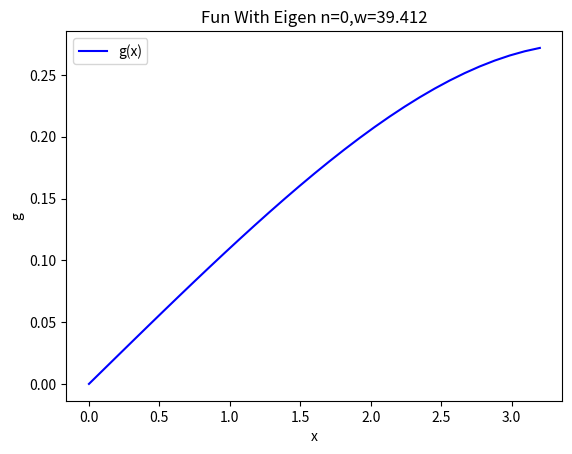
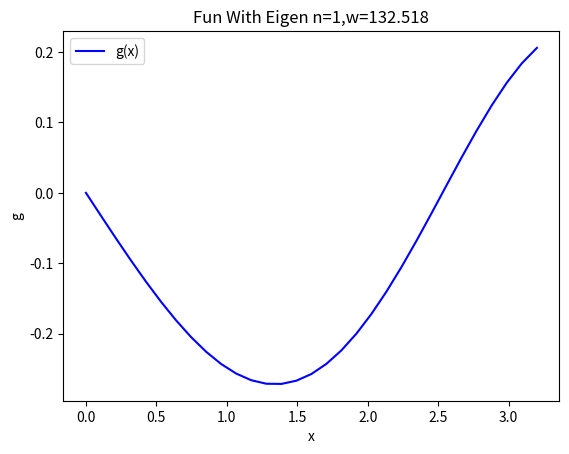
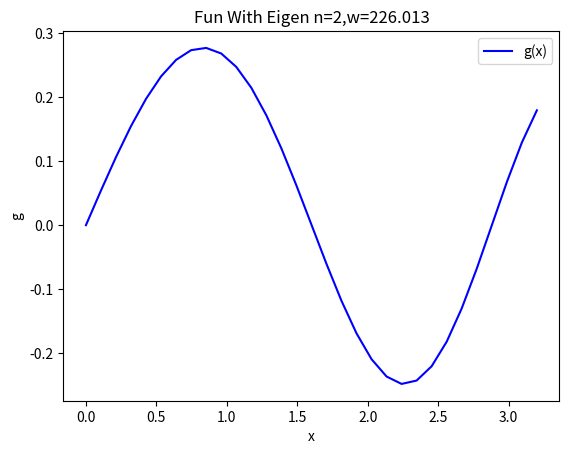

These figures' Python source, in order:
# [redacted]

#%% Problem 2

import matplotlib.pyplot as plt
import numpy as np
import scipy.linalg as la
import scipy.special as sps

L=3.2;
N=30 # the number of grid points
a=0
b1=L

# I set the w to be 400. That is what we have been setting it to in most cases.
w=400;
mu0=0.003;
m=0.003
T=50;
kx=16;

# Build our array for the displacement in x
x,h = np.linspace(a,b1,N+1,retstep = True) # make the grid
# We have a variable mu
mu=mu0*np.exp(x/L);

A = np.zeros((N+1,N+1)) # load a matrix A with zeros
s = np.array([1/(h**2),-2/(h**2),1/(h**2)]) # build an array with values of A

c=1; # create iterators 
d=0;

yprime = (3/(2*h)+(2/h)+(1/2*h)); # define y'

# Do a better extrapolation
A[0,0] = 1; # My code only works when this is 1. I don't know why
A[N,N] = 1/h; # Divide the T and m over to the B matrix bc's
A[N,N-1] = -1/h

for i in A[1:N,0:N]: # build our matrix
    A[c,d] = s[0]
    A[c,d+1] = s[1] # be setting d+1 I make it move 1 more column over,
    A[c,d+2] = s[2] # effectively creating a diagonal A matrix
    c = c + 1
    d = d + 1

b = np.zeros((N+1,N+1)) # load b with zeros
b[0,0] = 0;
b[N,N] = -m/2; # The T and w are swallowed up in the lambda. 
b[N,N-1] = -m/2; # We are left with m/2 for the bc.

k=1 #create iterators
j=1
z=0

for i in b[1:N,0:N]: # build our matrix
    b[j,k]= mu[z] # incorporate the variable mu
    j=j+1
    k=k+1
    z=z+1

vals,vecs = la.eig(A,b)

# Compute the eigen-frequencies
w = np.sqrt(-T*np.real(vals))
# Sort the eigenvalues and eigenvectors
ind = np.argsort(w)
w=w[ind]
vecs = vecs[:,ind]

#%% First 3

for i in range(0,3): # plot the function in for loop so we get first 3 eigenfunctions
    g=vecs[:,i]
    plt.figure()
    plt.plot(x,g,'b') # plot x and g
    plt.xlabel('x')
    plt.ylabel('g')
    plt.legend(['g(x)'])
    plt.title('Fun With Eigen n={:1.0f},w={:1.3f}'.format(i,w[i])) # put n and w on graph
